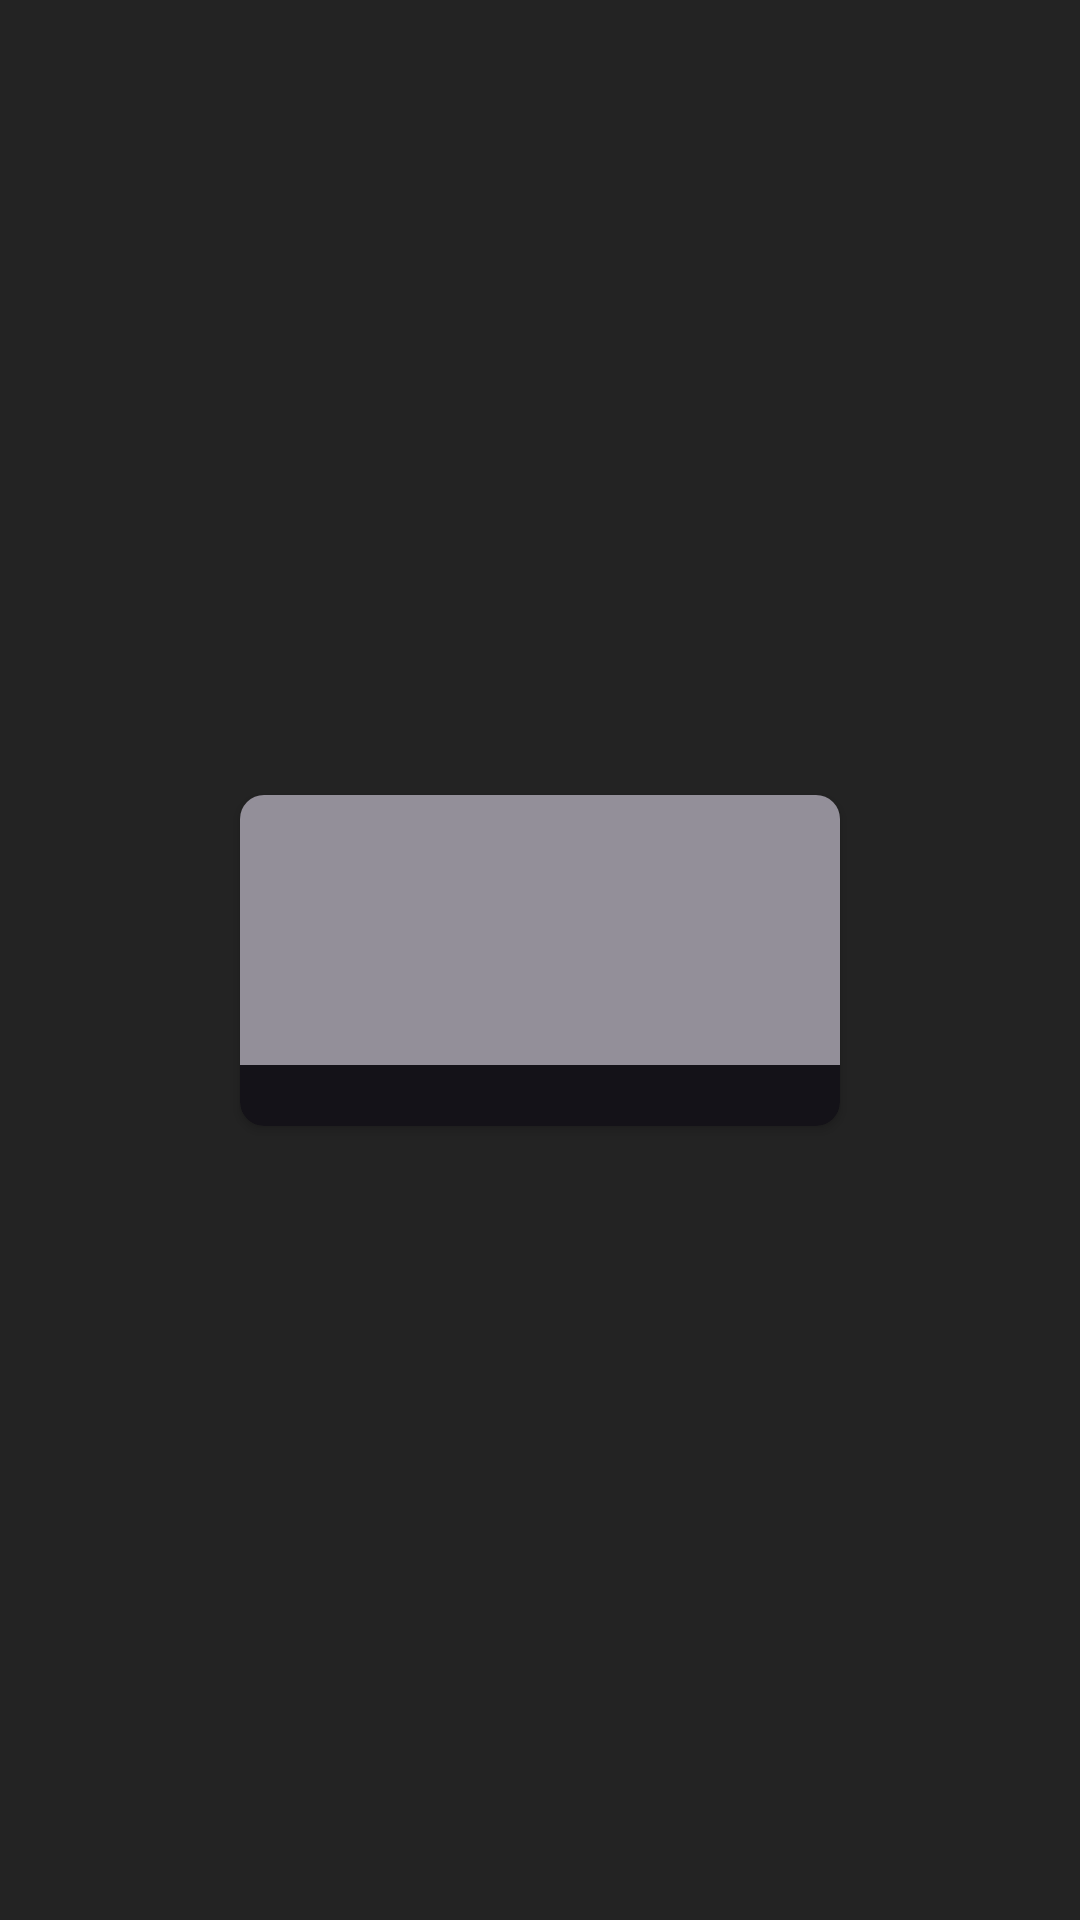

Write the Android layout XML for this screen, with the resource values it uses.
<!-- AndroidManifest.xml: application theme Theme.CatalogingMtgCards -->
<!-- res/layout/deck_item.xml -->
<?xml version="1.0" encoding="utf-8"?>
<androidx.constraintlayout.widget.ConstraintLayout xmlns:android="http://schemas.android.com/apk/res/android"
    xmlns:app="http://schemas.android.com/apk/res-auto"
    xmlns:card_view="http://schemas.android.com/apk/res-auto"
    xmlns:tools="http://schemas.android.com/tools"
    android:layout_width="match_parent"
    android:layout_height="wrap_content"
    android:layout_margin="2dp">

    <androidx.cardview.widget.CardView
        android:id="@+id/deck_item_card"
        android:layout_width="200dp"
        android:layout_height="wrap_content"
        app:layout_constraintBottom_toBottomOf="parent"
        app:layout_constraintEnd_toEndOf="parent"
        app:layout_constraintStart_toStartOf="parent"
        app:layout_constraintTop_toTopOf="parent"
        card_view:cardBackgroundColor="@color/black_card_item"
        android:layout_margin="5dp"
        card_view:cardCornerRadius="8dp">

        <androidx.constraintlayout.widget.ConstraintLayout
            android:layout_width="match_parent"
            android:layout_height="wrap_content">

            <ImageView
                android:id="@+id/cardIv"
                android:layout_width="match_parent"
                android:layout_height="90dp"
                android:background="@color/ic_filter_input"
                app:layout_constraintEnd_toEndOf="parent"
                app:layout_constraintHorizontal_bias="0.1"
                app:layout_constraintStart_toStartOf="parent"
                app:layout_constraintTop_toTopOf="parent" />


            <TextView
                android:id="@+id/deck_name"
                android:layout_width="0dp"
                android:layout_height="wrap_content"
                android:layout_marginStart="10dp"
                android:textColor="@color/font_color_card"
                android:textSize="15sp"
                app:layout_constraintEnd_toEndOf="parent"
                app:layout_constraintHorizontal_bias="0.0"
                app:layout_constraintStart_toStartOf="parent"
                app:layout_constraintTop_toBottomOf="@+id/cardIv"
                tools:text="Austere Commandggggggggggg" />


        </androidx.constraintlayout.widget.ConstraintLayout>
    </androidx.cardview.widget.CardView>
</androidx.constraintlayout.widget.ConstraintLayout>
<!-- resources referenced by this layout -->
<resources>
  <color name="black_card_item">#141218</color>
  <color name="font_color_card">#E6E0E9</color>
  <color name="ic_filter_input">#938F99</color>
  <style name="Theme.CatalogingMtgCards" parent="Theme.MaterialComponents.DayNight.NoActionBar">
          
          <item name="android:windowBackground">@color/grey_900</item>
          <item name="colorPrimary">@color/purple</item>
          <item name="colorPrimaryVariant">@color/black_header</item>
          <item name="colorOnPrimary">@color/grey_900</item>
          <item name="colorSecondary">@color/color_fab</item>
          <item name="colorSecondaryVariant">@color/teal_700</item>
          <item name="colorOnSecondary">@color/font_color_fab</item>
          <item name="alertDialogTheme">@style/AlertDialogTheme</item>
  
          <item name="android:editTextColor">@color/hint_text_color</item>
          <item name="android:textColorHint">@color/hint_text_color</item>
  
          <item name="android:statusBarColor" tools:targetApi="l">?attr/colorPrimaryVariant</item>
      </style>
  <color name="grey_900">#232323</color>
  <color name="purple">#D0BCFF</color>
  <color name="black_header">#141313</color>
  <color name="color_fab">#4F378B</color>
  <color name="teal_700">#FF018786</color>
  <color name="font_color_fab">#EADDFF</color>
  <style name="AlertDialogTheme" parent="ThemeOverlay.AppCompat.Dialog.Alert">
          <item name="buttonBarPositiveButtonStyle">@style/PositiveButtonStyle</item>
          <item name="android:colorBackground">@color/black_card_item</item>
      </style>
  <color name="hint_text_color">#E6E0E9</color>
  <style name="PositiveButtonStyle" parent="Widget.MaterialComponents.Button.TextButton.Dialog">
          <item name="android:textColor">@color/purple</item>
      </style>
</resources>
